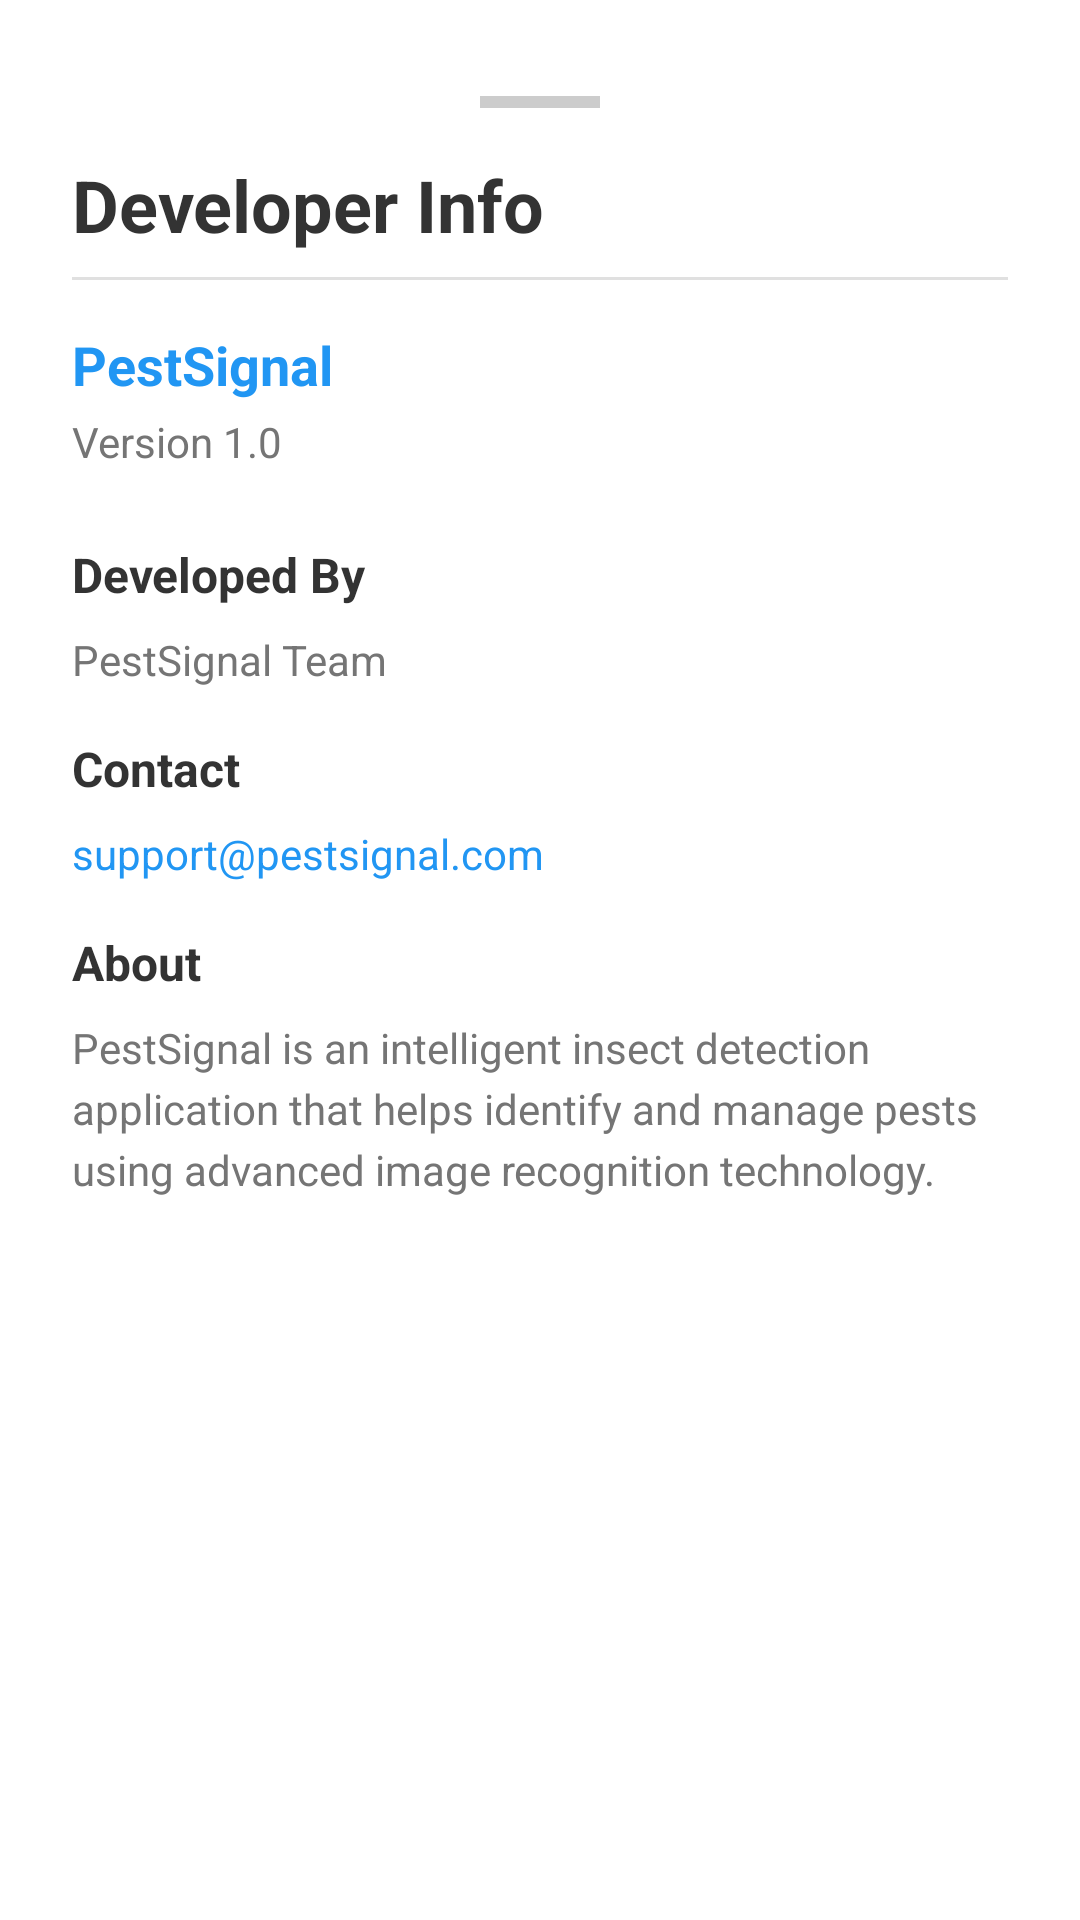

This screen was rendered from an Android layout file. Write that file and the resources it references.
<!-- AndroidManifest.xml: application theme Theme.Pestsignal -->
<!-- res/layout/bottom_sheet_developer_info.xml -->
<?xml version="1.0" encoding="utf-8"?>
<LinearLayout xmlns:android="http://schemas.android.com/apk/res/android"
    xmlns:app="http://schemas.android.com/apk/res-auto"
    android:layout_width="match_parent"
    android:layout_height="wrap_content"
    android:orientation="vertical"
    android:padding="24dp"
    android:background="@android:color/white"
    android:backgroundTint="@android:color/white">

    
    <View
        android:layout_width="40dp"
        android:layout_height="4dp"
        android:background="#CCCCCC"
        android:layout_gravity="center_horizontal"
        android:layout_marginTop="8dp"
        android:layout_marginBottom="16dp" />

    
    <TextView
        android:id="@+id/developerInfoTitle"
        android:layout_width="match_parent"
        android:layout_height="wrap_content"
        android:text="@string/developer_info"
        android:textSize="24sp"
        android:textStyle="bold"
        android:textColor="#333333"
        android:layout_marginBottom="8dp" />

    
    <View
        android:layout_width="match_parent"
        android:layout_height="1dp"
        android:background="#E0E0E0"
        android:layout_marginBottom="16dp" />

    
    <TextView
        android:layout_width="wrap_content"
        android:layout_height="wrap_content"
        android:text="@string/app_name"
        android:textSize="18sp"
        android:textStyle="bold"
        android:textColor="#2196F3"
        android:layout_marginBottom="4dp" />

    
    <TextView
        android:id="@+id/appVersion"
        android:layout_width="wrap_content"
        android:layout_height="wrap_content"
        android:text="Version 1.0"
        android:textSize="14sp"
        android:textColor="#757575"
        android:layout_marginBottom="24dp" />

    
    <TextView
        android:layout_width="wrap_content"
        android:layout_height="wrap_content"
        android:text="@string/developed_by"
        android:textSize="16sp"
        android:textStyle="bold"
        android:textColor="#333333"
        android:layout_marginBottom="8dp" />

    <TextView
        android:id="@+id/developerName"
        android:layout_width="wrap_content"
        android:layout_height="wrap_content"
        android:text="PestSignal Team"
        android:textSize="14sp"
        android:textColor="#757575"
        android:layout_marginBottom="16dp" />

    
    <TextView
        android:layout_width="wrap_content"
        android:layout_height="wrap_content"
        android:text="@string/contact"
        android:textSize="16sp"
        android:textStyle="bold"
        android:textColor="#333333"
        android:layout_marginBottom="8dp" />

    <TextView
        android:id="@+id/contactEmail"
        android:layout_width="wrap_content"
        android:layout_height="wrap_content"
        android:text="support@pestsignal.com"
        android:textSize="14sp"
        android:textColor="#2196F3"
        android:layout_marginBottom="8dp" />

    
    <TextView
        android:layout_width="wrap_content"
        android:layout_height="wrap_content"
        android:text="@string/about"
        android:textSize="16sp"
        android:textStyle="bold"
        android:textColor="#333333"
        android:layout_marginTop="8dp"
        android:layout_marginBottom="8dp" />

    <TextView
        android:id="@+id/appDescription"
        android:layout_width="match_parent"
        android:layout_height="wrap_content"
        android:text="@string/app_description"
        android:textSize="14sp"
        android:textColor="#757575"
        android:lineSpacingExtra="4dp"
        android:layout_marginBottom="8dp" />

</LinearLayout>
<!-- resources referenced by this layout -->
<resources>
  <string name="about">About</string>
  <string name="app_description">PestSignal is an intelligent insect detection application that helps identify and manage pests using advanced image recognition technology.</string>
  <string name="app_name">PestSignal</string>
  <string name="contact">Contact</string>
  <string name="developed_by">Developed By</string>
  <string name="developer_info">Developer Info</string>
  <style name="Theme.Pestsignal" parent="Base.Theme.Pestsignal" />
  <style name="Base.Theme.Pestsignal" parent="Theme.Material3.Light.NoActionBar">
          
          <item name="android:windowBackground">@color/white</item>
          <item name="android:colorBackground">@color/white</item>
          <item name="colorSurface">@color/white</item>
      </style>
  <color name="white">#FFFFFFFF</color>
</resources>
